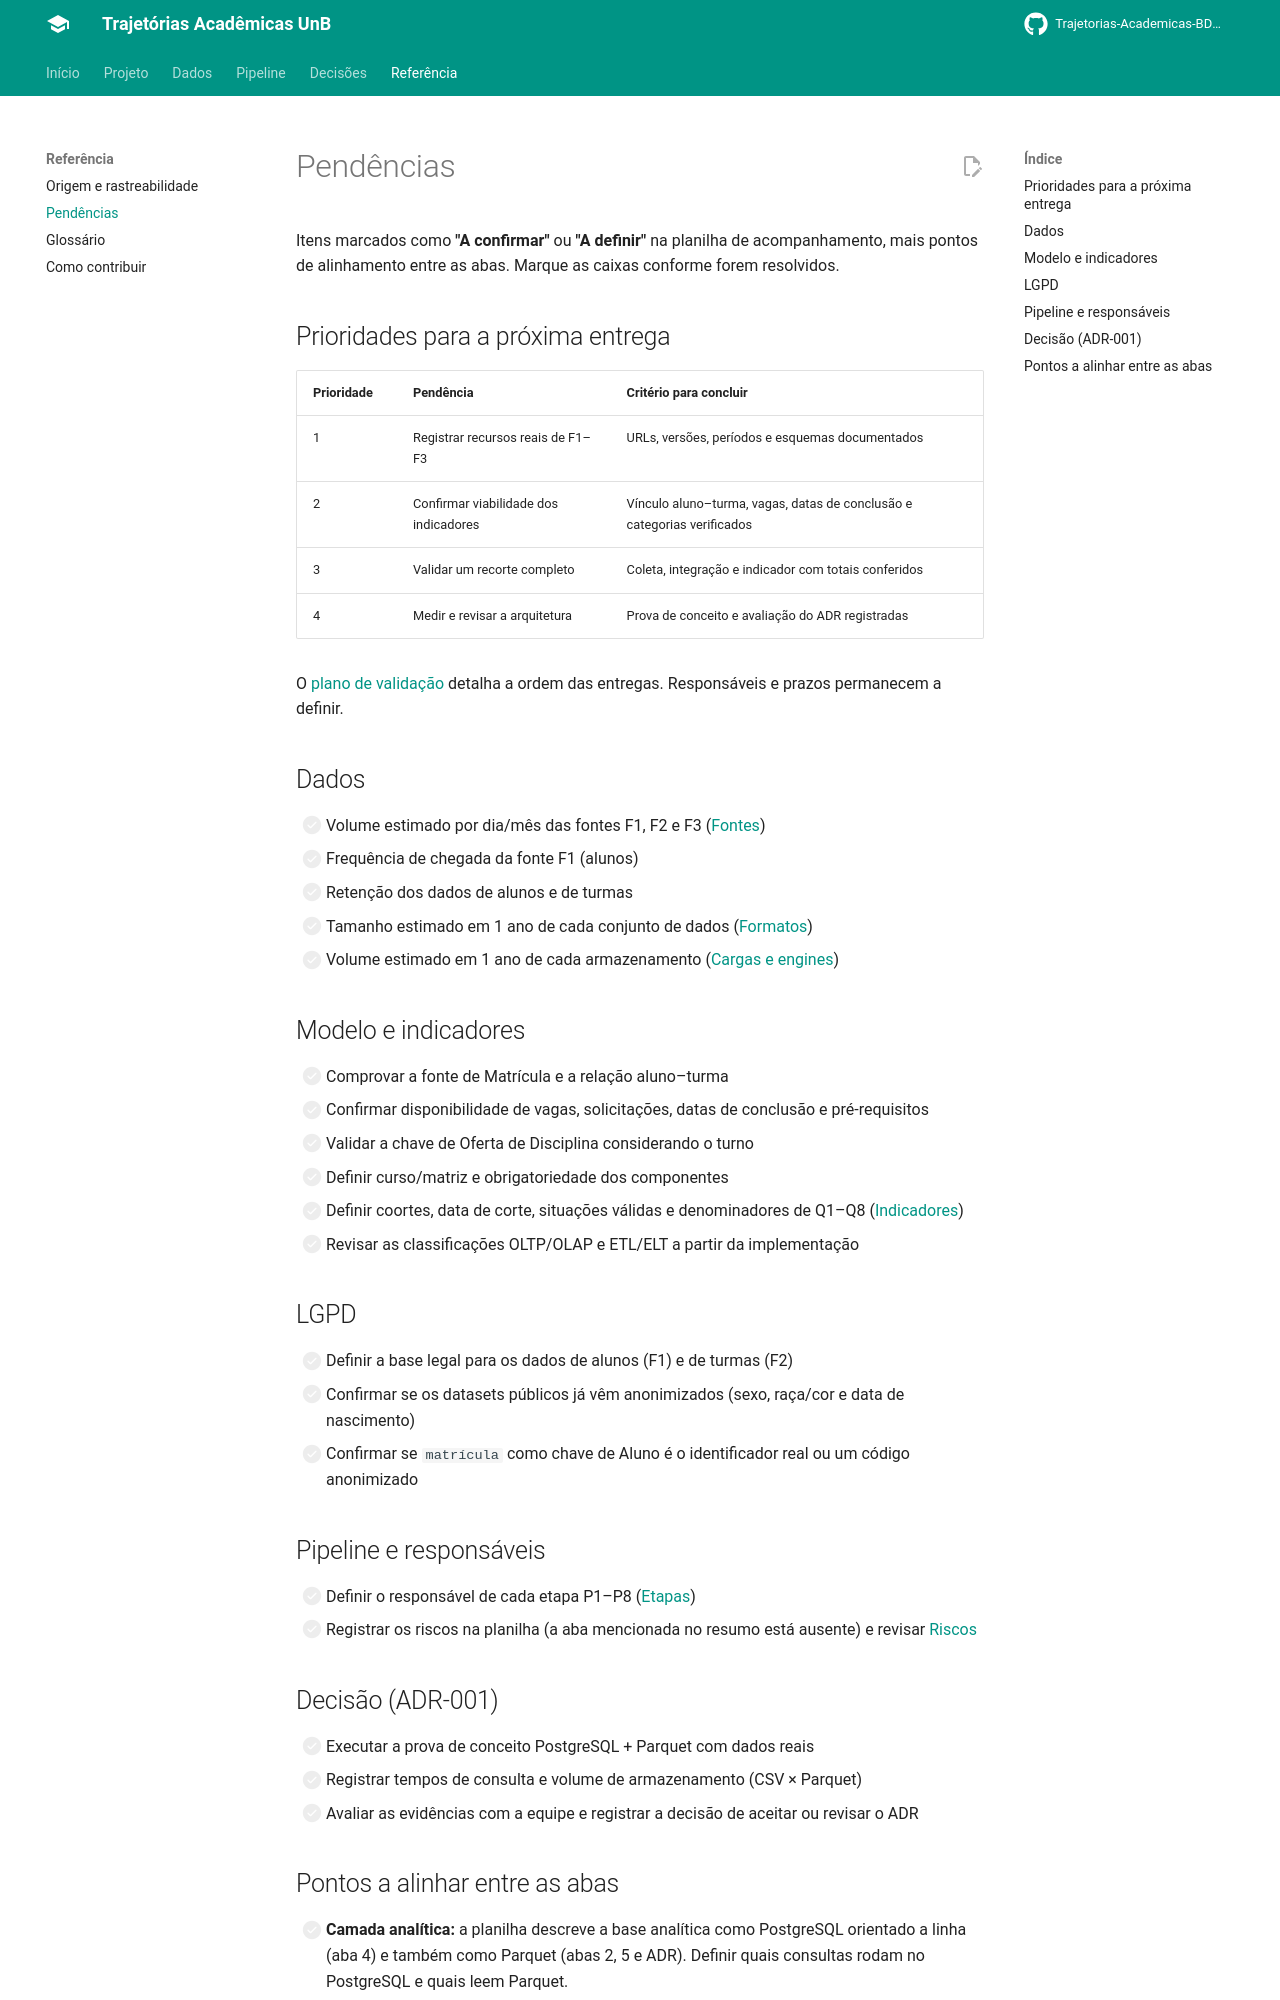

repository: Trajetorias-Academicas-BD2-2026-2/Documentation · page: pendencias/index.html · generator: mkdocs

# Pendências

Itens marcados como **"A confirmar"** ou **"A definir"** na planilha de acompanhamento,
mais pontos de alinhamento entre as abas. Marque as caixas conforme forem resolvidos.

## Prioridades para a próxima entrega

| Prioridade | Pendência | Critério para concluir |
|---|---|---|
| 1 | Registrar recursos reais de F1–F3 | URLs, versões, períodos e esquemas documentados |
| 2 | Confirmar viabilidade dos indicadores | Vínculo aluno–turma, vagas, datas de conclusão e categorias verificados |
| 3 | Validar um recorte completo | Coleta, integração e indicador com totais conferidos |
| 4 | Medir e revisar a arquitetura | Prova de conceito e avaliação do ADR registradas |

O [plano de validação](projeto/plano-de-validacao.md) detalha a ordem das entregas. Responsáveis e prazos permanecem a definir.

## Dados

- [ ] Volume estimado por dia/mês das fontes F1, F2 e F3 ([Fontes](dados/fontes.md))
- [ ] Frequência de chegada da fonte F1 (alunos)
- [ ] Retenção dos dados de alunos e de turmas
- [ ] Tamanho estimado em 1 ano de cada conjunto de dados ([Formatos](dados/formatos.md))
- [ ] Volume estimado em 1 ano de cada armazenamento ([Cargas e engines](dados/cargas-e-engines.md))

## Modelo e indicadores

- [ ] Comprovar a fonte de Matrícula e a relação aluno–turma
- [ ] Confirmar disponibilidade de vagas, solicitações, datas de conclusão e pré-requisitos
- [ ] Validar a chave de Oferta de Disciplina considerando o turno
- [ ] Definir curso/matriz e obrigatoriedade dos componentes
- [ ] Definir coortes, data de corte, situações válidas e denominadores de Q1–Q8 ([Indicadores](projeto/indicadores.md))
- [ ] Revisar as classificações OLTP/OLAP e ETL/ELT a partir da implementação

## LGPD

- [ ] Definir a base legal para os dados de alunos (F1) e de turmas (F2)
- [ ] Confirmar se os datasets públicos já vêm anonimizados (sexo, raça/cor e data de nascimento)
- [ ] Confirmar se `matrícula` como chave de Aluno é o identificador real ou um código anonimizado

## Pipeline e responsáveis

- [ ] Definir o responsável de cada etapa P1–P8 ([Etapas](pipeline/etapas.md))
- [ ] Registrar os riscos na planilha (a aba mencionada no resumo está ausente) e revisar [Riscos](pipeline/riscos.md)

## Decisão (ADR-001)

- [ ] Executar a prova de conceito PostgreSQL + Parquet com dados reais
- [ ] Registrar tempos de consulta e volume de armazenamento (CSV × Parquet)
- [ ] Avaliar as evidências com a equipe e registrar a decisão de aceitar ou revisar o ADR
